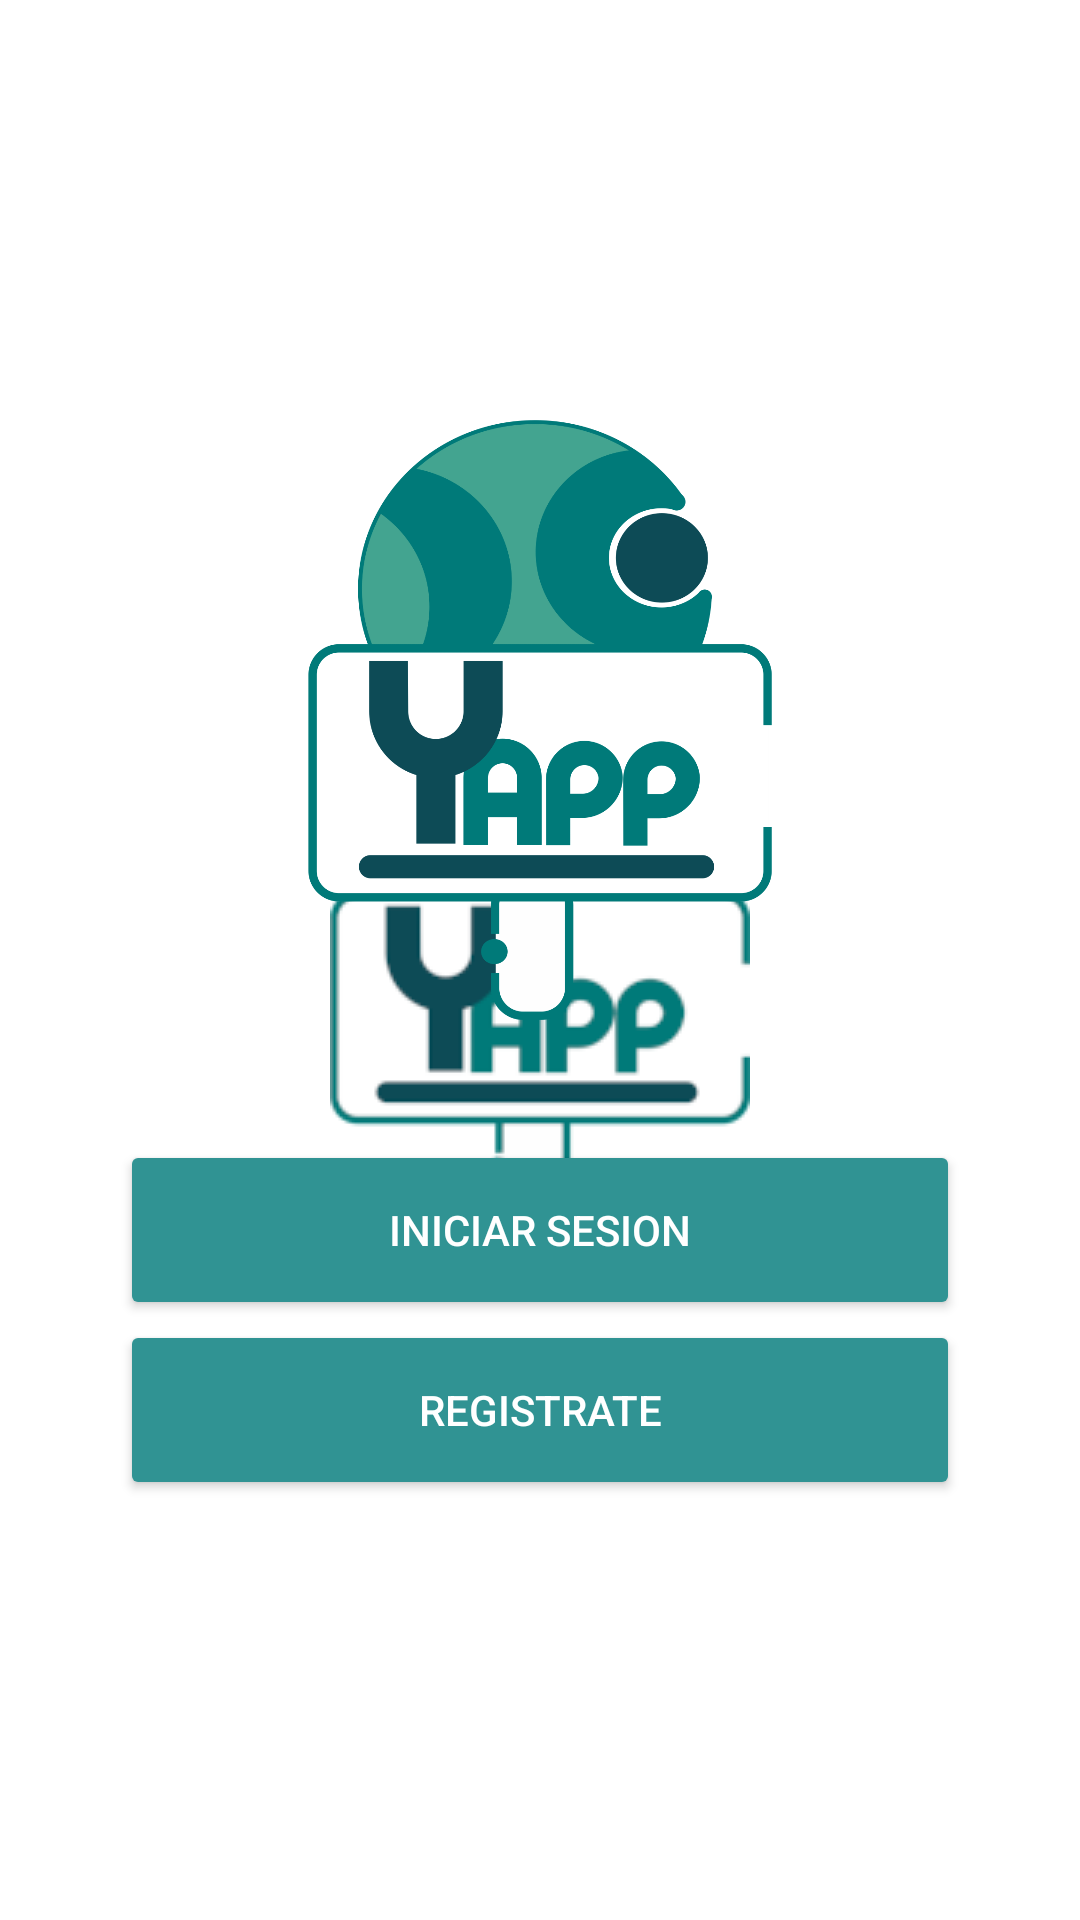

Android layout source for this screen:
<!-- AndroidManifest.xml: activity theme SplashTheme -->
<!-- res/layout/activity_start.xml -->
<?xml version="1.0" encoding="utf-8"?>
<LinearLayout xmlns:android="http://schemas.android.com/apk/res/android"
    xmlns:app="http://schemas.android.com/apk/res-auto"
    xmlns:tools="http://schemas.android.com/tools"
    android:layout_width="match_parent"
    android:layout_height="match_parent"
    android:gravity="center"
    android:orientation="vertical"
    tools:context=".StartActivity">

    <ImageView
        android:layout_width="match_parent"
        android:layout_height="200dp"
        android:src="@drawable/logo_yapp"/>

    <Button
        android:layout_width="match_parent"
        android:layout_height="wrap_content"
        android:text="Iniciar sesion"
        android:id="@+id/login"
        android:layout_marginTop="40dp"
        android:textColor="@color/white"
        android:backgroundTint="@color/colorPrincipal"
        android:layout_marginLeft="40dp"
        android:layout_marginRight="40dp"
        android:height="60dp"/>

    <Button
        android:layout_width="match_parent"
        android:layout_height="wrap_content"
        android:text="Registrate"
        android:id="@+id/register"
        android:textColor="@color/white"
        android:backgroundTint="@color/colorPrincipal"
        android:height="60dp"
        android:layout_marginLeft="40dp"
        android:layout_marginRight="40dp"/>

</LinearLayout>
<!-- resources referenced by this layout -->
<resources>
  <color name="colorPrincipal">#309393</color>
  <color name="white">#FFFFFFFF</color>
  <!-- drawable logo_yapp: png bitmap (drawable, 68239 bytes) -->
  <style name="SplashTheme" parent="@style/Theme.AppCompat.Light.NoActionBar">
          <item name="android:windowBackground">
              @drawable/splash_screen
          </item>
      </style>
  <!-- drawable splash_screen (drawable) -->
  <?xml version="1.0" encoding="utf-8"?>
  <layer-list xmlns:android="http://schemas.android.com/apk/res/android">
  
      <item android:drawable="@color/white" />
      <item>
          <bitmap android:src="@drawable/logo_yapp_splash"
              android:gravity="center" />
      </item>
  
  </layer-list>
  <!-- drawable logo_yapp_splash: png bitmap (drawable, 21331 bytes) -->
</resources>
